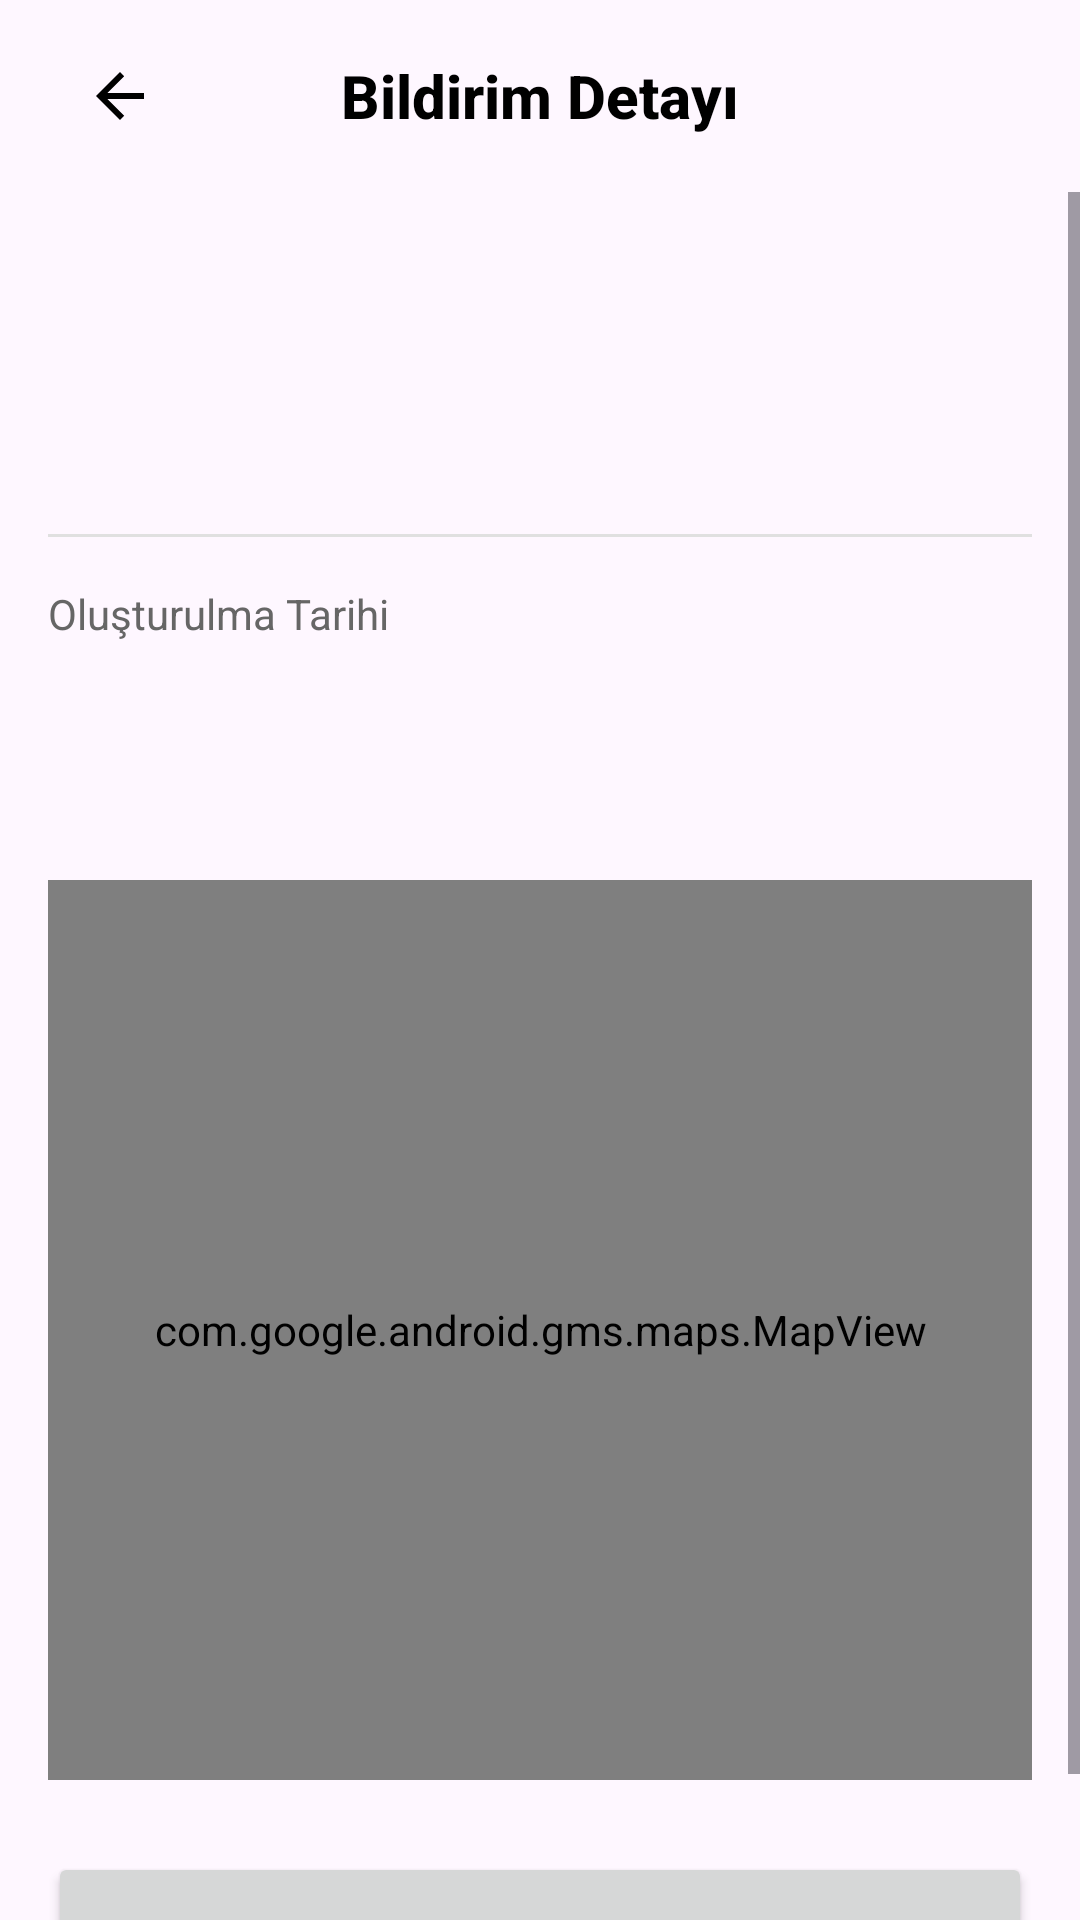

Android layout source for this screen:
<!-- AndroidManifest.xml: application theme Theme.MobilProgramlamaProje -->
<!-- res/layout/activity_notification_detail.xml -->
<?xml version="1.0" encoding="utf-8"?>
<RelativeLayout xmlns:android="http://schemas.android.com/apk/res/android"
    xmlns:app="http://schemas.android.com/apk/res-auto"
    xmlns:tools="http://schemas.android.com/tools"
    android:layout_width="match_parent"
    android:layout_height="match_parent"
    android:background="@drawable/gradient_background"
    tools:context=".NotificationDetailActivity">

    <RelativeLayout
        android:id="@+id/headerLayout"
        android:layout_width="match_parent"
        android:layout_height="?attr/actionBarSize">

        <ImageButton
            android:id="@+id/backButton"
            android:layout_width="48dp"
            android:layout_height="48dp"
            android:layout_alignParentStart="true"
            android:layout_centerVertical="true"
            android:layout_marginStart="16dp"
            android:background="?attr/selectableItemBackgroundBorderless"
            android:contentDescription="Back"
            android:src="?attr/homeAsUpIndicator"
            app:tint="@android:color/black" />

        <TextView
            style="@style/TextAppearance.AppCompat.Title"
            android:layout_width="wrap_content"
            android:layout_height="wrap_content"
            android:layout_centerInParent="true"
            android:text="Bildirim Detayı"
            android:textColor="@android:color/black"
            android:textStyle="bold" />

    </RelativeLayout>

    <ScrollView
        android:id="@+id/detailScrollView"
        android:layout_width="match_parent"
        android:layout_height="match_parent"
        android:layout_below="@id/headerLayout"
        android:fillViewport="true">

        <LinearLayout
            android:layout_width="match_parent"
            android:layout_height="wrap_content"
            android:orientation="vertical"
            android:padding="16dp">

            
            <TextView
                android:id="@+id/tvDetailTitle"
                android:layout_width="match_parent"
                android:layout_height="wrap_content"
                android:layout_marginBottom="16dp"
                android:textColor="@android:color/black"
                android:textSize="26sp"
                android:textStyle="bold"
                tools:text="Bildiri Başlığı" />

            
            <LinearLayout
                android:layout_width="match_parent"
                android:layout_height="wrap_content"
                android:gravity="center_vertical"
                android:orientation="horizontal">

                <TextView
                    android:id="@+id/tvDetailType"
                    android:layout_width="wrap_content"
                    android:layout_height="wrap_content"
                    android:background="@drawable/edit_text_background"
                    android:paddingStart="12dp"
                    android:paddingTop="6dp"
                    android:paddingEnd="12dp"
                    android:paddingBottom="6dp"
                    android:textSize="14sp"
                    tools:text="Tür: Kayıp-Buluntu" />

                <TextView
                    android:id="@+id/tvDetailStatus"
                    android:layout_width="wrap_content"
                    android:layout_height="wrap_content"
                    android:layout_marginStart="8dp"
                    android:background="@drawable/edit_text_background"
                    android:paddingStart="12dp"
                    android:paddingTop="6dp"
                    android:paddingEnd="12dp"
                    android:paddingBottom="6dp"
                    android:textSize="14sp"
                    tools:text="Açık" />

                <View
                    android:layout_width="0dp"
                    android:layout_height="0dp"
                    android:layout_weight="1" />

                <Button
                    android:id="@+id/btnDeleteNotification"
                    style="?android:attr/borderlessButtonStyle"
                    android:layout_width="wrap_content"
                    android:layout_height="wrap_content"
                    android:text="Sil"
                    android:textColor="@android:color/holo_red_dark"
                    android:visibility="gone"
                    tools:visibility="visible" />

            </LinearLayout>

            
            <LinearLayout
                android:id="@+id/adminStatusLayout"
                android:layout_width="match_parent"
                android:layout_height="wrap_content"
                android:orientation="vertical"
                android:layout_marginTop="16dp"
                android:visibility="gone"
                tools:visibility="visible">

                <TextView
                    android:layout_width="wrap_content"
                    android:layout_height="wrap_content"
                    android:text="Durumu Güncelle"
                    android:textStyle="bold"/>

                <Spinner
                    android:id="@+id/spinnerStatus"
                    android:layout_width="match_parent"
                    android:layout_height="50dp"
                    android:layout_marginTop="8dp"
                    android:background="@drawable/edit_text_background"/>

                <Button
                    android:id="@+id/btnUpdateStatus"
                    android:layout_width="wrap_content"
                    android:layout_height="wrap_content"
                    android:layout_gravity="end"
                    android:layout_marginTop="8dp"
                    android:text="Kaydet"/>
            </LinearLayout>

            <View
                android:layout_width="match_parent"
                android:layout_height="1dp"
                android:layout_marginTop="16dp"
                android:layout_marginBottom="16dp"
                android:background="#e0e0e0" />
            
            
            <LinearLayout
                android:id="@+id/publisherInfoLayout"
                android:layout_width="match_parent"
                android:layout_height="wrap_content"
                android:orientation="vertical"
                android:layout_marginBottom="16dp"
                android:visibility="gone"
                tools:visibility="visible">

                <TextView
                    android:id="@+id/tvDetailPublisherName"
                    android:layout_width="wrap_content"
                    android:layout_height="wrap_content"
                    android:text="Oluşturan: Yükleniyor..."
                    android:textColor="#555555"
                    android:textSize="14sp"
                    android:textStyle="bold" />

                <TextView
                    android:id="@+id/tvDetailPublisherEmail"
                    android:layout_width="wrap_content"
                    android:layout_height="wrap_content"
                    android:layout_marginTop="2dp"
                    android:text="E-posta: Yükleniyor..."
                    android:textColor="#777777"
                    android:textSize="13sp" />
            </LinearLayout>

            
            <TextView
                android:layout_width="wrap_content"
                android:layout_height="wrap_content"
                android:text="Oluşturulma Tarihi"
                android:textColor="#666666"
                android:textSize="14sp" />

            <TextView
                android:id="@+id/tvDetailTimestamp"
                android:layout_width="wrap_content"
                android:layout_height="wrap_content"
                android:layout_marginBottom="16dp"
                android:textColor="@android:color/black"
                android:textSize="16sp"
                tools:text="24 Mayıs 2024, 15:30" />

            
            <TextView
                android:id="@+id/tvDetailDescription"
                android:layout_width="match_parent"
                android:layout_height="wrap_content"
                android:layout_marginBottom="20dp"
                android:textColor="@android:color/black"
                android:textSize="16sp"
                tools:text="Açıklama metni..." />

            
            <ImageView
                android:id="@+id/ivDetailImage"
                android:layout_width="match_parent"
                android:layout_height="250dp"
                android:layout_marginBottom="16dp"
                android:scaleType="centerCrop"
                android:visibility="gone" />

            <FrameLayout
                android:layout_width="match_parent"
                android:layout_height="300dp">

                <com.google.android.gms.maps.MapView
                    android:id="@+id/mapViewDetail"
                    android:layout_width="match_parent"
                    android:layout_height="match_parent"
                    android:apiKey="AIzaSyCp00RmEneG0rctZd-2ny9NZjvMCpMUWkk" />

                
                <View
                    android:id="@+id/mapOverlay"
                    android:layout_width="match_parent"
                    android:layout_height="match_parent"
                    android:background="@android:color/transparent" />
            </FrameLayout>

            <Button
                android:id="@+id/btnToggleFollow"
                android:layout_width="match_parent"
                android:layout_height="60dp"
                android:layout_marginTop="24dp"
                android:text="Takip Et" />

        </LinearLayout>
    </ScrollView>
</RelativeLayout>
<!-- resources referenced by this layout -->
<resources>
  <style name="Theme.MobilProgramlamaProje" parent="Base.Theme.MobilProgramlamaProje" />
  <style name="Base.Theme.MobilProgramlamaProje" parent="Theme.Material3.DayNight.NoActionBar">
          
          
          <item name="chipStyle">@style/CustomChipStyle</item>
      </style>
  <style name="CustomChipStyle" parent="Widget.Material3.Chip.Filter">
          <item name="chipBackgroundColor">@color/chip_background_color</item>
          <item name="android:textColor">@color/chip_text_color</item>
      </style>
</resources>
